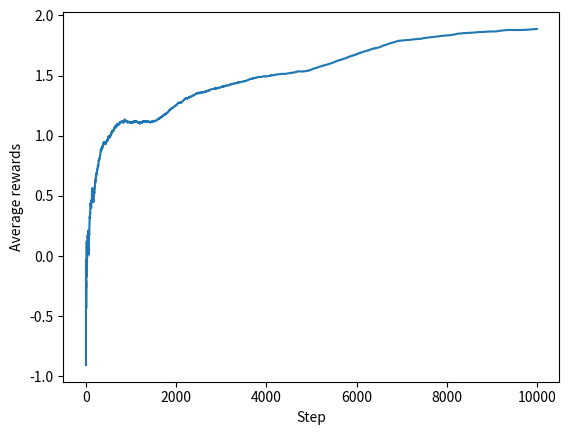

Here is the Python script that generated this plot:
from collections.abc import Callable
from typing import Final, TypedDict
import matplotlib.pyplot as plt
import numpy as np
import random

from numpy.lib import math

DEFAULT_ESTIMATE: Final = 0
CHANCE_TO_SELECT_RANDOMLY: Final = 0.1
ARE_LEVERS_WALKING: Final = True

NUMBER_OF_ITERATIONS: Final = 10000

USE_INCREMENTAL_ESTIMATE_CALCULATION = True
STEP_SIZE_PARAMETER = 0.1

# [redacted]
def calculateNewAverageIncrementally(oldAverage, nextValue, numberOfValues):
    return oldAverage + (1/numberOfValues) * (nextValue - oldAverage)


def calculateNewAverageWithStepSizeParameter(oldAverage, nextValue, stepSizeParameter):
    return oldAverage + (stepSizeParameter) * (nextValue - oldAverage)

class Lever(TypedDict):
    estimate: None | float
    getReward: Callable[[], float]
    takeRandomWalk: Callable[[], None]
    getTrueValue: Callable[[], float]

def createLever() -> Lever:
    trueValue = np.random.normal(0, 1)
    def takeRandomWalk():
        nonlocal trueValue
        trueValue += np.random.normal(0, 0.01)
    return {
        # Really should just use 0 as the starting value rather than None
        "estimate": None,
        "getReward": lambda: np.random.normal(trueValue, 1),
        "takeRandomWalk": takeRandomWalk,
        "getTrueValue": lambda: trueValue
    }

def getOptimalLever(levers: list[Lever]):
    optimalLever = levers[0]
    for lever in levers:
        if (optimalLever["getTrueValue"]() < lever["getTrueValue"]()):
            optimalLever = lever
    return optimalLever

def chooseLeverRandomly():
    return random.choice(levers)

def chooseLeverGreedily():
    def getHighestEstimateLevers(list: list[Lever]) -> list[Lever]:
        highestEstimate = 0
        highestEstimateLevers = []
        for _,lever in enumerate(list):
            estimate = lever['estimate'] if lever['estimate'] is not None else DEFAULT_ESTIMATE
            if (estimate > highestEstimate):
                highestEstimateLevers = []
                highestEstimate = estimate
                highestEstimateLevers.append(lever)
            elif(estimate == highestEstimate):
                highestEstimateLevers.append(lever)
        return highestEstimateLevers

    highestEstimateLevers = getHighestEstimateLevers(levers)
    return random.choice(highestEstimateLevers)

levers = [
    createLever(),
    createLever(),
    createLever(),
    createLever(),
    createLever(),
    createLever(),
    createLever(),
    createLever(),
    createLever(),
    createLever(),
]

averageRewards = []

optimalLever = getOptimalLever(levers)
timesOptimalLeverIsChosen = 0

for i in range(NUMBER_OF_ITERATIONS):
    def printOutPercentage():
        tenPercent = math.floor(NUMBER_OF_ITERATIONS / 10) - 1
        if ((i % tenPercent) == 0):
            print(str((i / tenPercent) * 10) + "% complete")

    def chooseLever():
        if (random.random() < CHANCE_TO_SELECT_RANDOMLY):
            return chooseLeverRandomly()
        else:
            return chooseLeverGreedily()

    def updateEstimate(lever, reward):
        if (lever['estimate'] is None):
            lever['estimate'] = reward
        else:
            if (USE_INCREMENTAL_ESTIMATE_CALCULATION):
                lever['estimate'] = calculateNewAverageIncrementally(lever['estimate'], reward, i + 1)
            else:
                lever['estimate'] = calculateNewAverageWithStepSizeParameter(lever['estimate'], reward, STEP_SIZE_PARAMETER)

    def updateAverageRewards(reward):
        if (i == 0):
            averageRewards.append(reward)
        else:
            averageRewards.append(
                calculateNewAverageIncrementally(averageRewards[i - 1], reward, i + 1)
            )

    def walkLevers():
        if (ARE_LEVERS_WALKING):
            for _,lever in enumerate(levers):
                lever["takeRandomWalk"]()

    printOutPercentage()

    lever = chooseLever()
    reward = lever['getReward']()

    if (lever is optimalLever):
        timesOptimalLeverIsChosen += 1

    updateEstimate(lever, reward)
    updateAverageRewards(reward)
    walkLevers()

print()

print("Estimates are")
def getRewardEstimates() -> list[float]:
    rewardEstimates = []
    for _,lever in enumerate(levers):
        rewardEstimates.append(lever["estimate"])
    return rewardEstimates
print(getRewardEstimates())

print()

print("Actual levers are")
def getLeversTrueValues() -> list[float]:
    trueValues = []
    for _,lever in enumerate(levers):
        trueValues.append(lever["getTrueValue"]())
    return trueValues
print(getLeversTrueValues())

print()

print("% Optimal lever was chosen")
print(str((timesOptimalLeverIsChosen / NUMBER_OF_ITERATIONS) * 100) + "%")

print()

plt.plot(averageRewards)
plt.ylabel("Average rewards")
plt.xlabel("Step")
plt.show()
